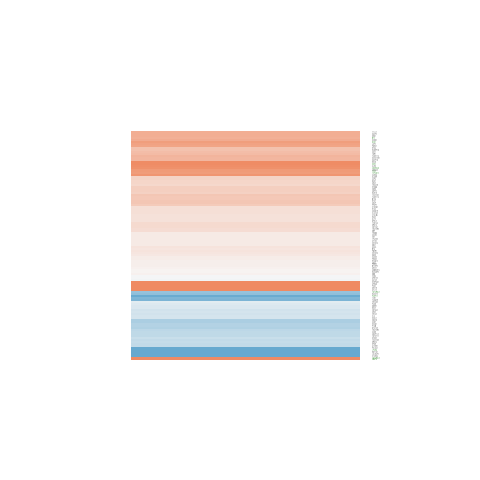

Data behind this chart, as committed beside it:
gene.id, ENSEMBL, ENTREZID, SYMBOL, logFC, AveExpr, t, P.Value, adj.P.Val, B
ENSG00000006652, ENSG00000006638, 6915, TBXA2R, 0.277, 5.829, 1.298, 0.2181, 0.427, -6.127
ENSG00000009830, ENSG00000009790, 80342, TRAF3IP3, 0.2534, 2.395, 1.062, 0.3088, 0.5217, -5.861
ENSG00000013275, ENSG00000013016, 30845, EHD3, 0.8389, 6.832, 5.254, 0.0001911, 0.01747, 0.6847
ENSG00000015568, ENSG00000015532, 64132, XYLT2, 1.451, 3.646, 2.014, 0.06662, 0.2224, -4.831
ENSG00000028116, ENSG00000027869, 9047, SH2D2A, 0.1199, 4.101, 0.5647, 0.5825, 0.7482, -6.622
ENSG00000051180, ENSG00000051108, 9709, HERPUD1, 1.203, 0.5546, 1.767, 0.1022, 0.2774, -4.551
ENSG00000057019, ENSG00000056972, 10758, TRAF3IP2, -0.3986, 2.379, -1.498, 0.1596, 0.355, -5.335
ENSG00000060069, ENSG00000059804, 6515, SLC2A3, 0.231, 5.205, 1.431, 0.1776, 0.3784, -5.925
ENSG00000068903, ENSG00000068831, 10235, RASGRP2, 0.04632, 4.252, 0.2595, 0.7996, 0.8926, -6.775
ENSG00000070718, ENSG00000070610, 57704, GBA2, 0.2989, 5.961, 0.8528, 0.4102, 0.6145, -6.605
ENSG00000072786, ENSG00000072736, 4775, NFATC3, -0.4809, 7.311, -1.835, 0.09088, 0.2609, -5.411
ENSG00000077235, ENSG00000077152, 29089, UBE2T, 0.05433, 6.386, 0.4873, 0.6347, 0.7869, -6.877
ENSG00000095485, ENSG00000095370, 10044, SH2D3C, 0.1562, 5.241, 0.9474, 0.3618, 0.5719, -6.478
ENSG00000097096, ENSG00000096996, 3594, IL12RB1, -0.3625, 2.724, -1.479, 0.1646, 0.3614, -5.433
ENSG00000100075, ENSG00000100055, 27128, CYTH4, 0.1208, 4.742, 0.5643, 0.5828, 0.7482, -6.699
ENSG00000100116, ENSG00000100100, 113791, PIK3IP1, 0.1874, 0.6245, 0.5033, 0.6237, 0.7777, -5.8
ENSG00000100294, ENSG00000100271, 25809, TTLL1, 0.6514, 2.614, 2.205, 0.04731, 0.1856, -4.322
ENSG00000101298, ENSG00000101265, 9770, RASSF2, -0.705, 3.826, -1.422, 0.1801, 0.3816, -5.712
ENSG00000102743, ENSG00000102575, 54, ACP5, 0.3236, 4.579, 1.401, 0.186, 0.3881, -5.893
ENSG00000102870, ENSG00000102786, 26512, INTS6, 0.4233, 4.463, 2.539, 0.02566, 0.1387, -4.086
ENSG00000103199, ENSG00000103160, 83693, HSDL1, -0.2523, 3.226, -0.9446, 0.3632, 0.5733, -6.154
ENSG00000104825, ENSG00000104783, 3783, KCNN4, 0.6822, 4.885, 3.016, 0.01054, 0.09463, -3.272
ENSG00000105339, ENSG00000105287, 25865, PRKD2, 0.09592, 1.354, 0.2944, 0.7734, 0.8776, -6.109
ENSG00000105771, ENSG00000105722, 2077, ERF, 0.1227, 5.132, 0.9326, 0.3691, 0.5797, -6.481
ENSG00000106244, ENSG00000106100, 10392, NOD1, 0.7999, 6.8, 3.803, 0.002436, 0.04994, -1.907
ENSG00000107625, ENSG00000107485, 2625, GATA3, -0.04052, 6.375, -0.3117, 0.7605, 0.8692, -6.947
ENSG00000108344, ENSG00000108219, 81619, TSPAN14, 0.8321, 6.761, 5.233, 0.0001979, 0.01766, 0.6466
ENSG00000109083, ENSG00000108960, 23531, MMD, 0.05961, 2.96, 0.2669, 0.794, 0.8891, -6.518
ENSG00000110713, ENSG00000110514, 8567, MADD, 0.1509, 8.225, 1.03, 0.3229, 0.535, -6.463
ENSG00000111276, ENSG00000111224, 57097, PARP11, -0.96, 6.789, -4.385, 0.0008515, 0.0345, -0.8337
ENSG00000111364, ENSG00000111276, 1027, CDKN1B, 0.2213, 5.384, 1.058, 0.3103, 0.523, -6.376
ENSG00000112977, ENSG00000112773, 55603, TENT5A, 0.2598, 5.88, 1.428, 0.1783, 0.3792, -5.975
ENSG00000113552, ENSG00000113369, 57561, ARRDC3, 0.8414, 7.171, 2.631, 0.02164, 0.1293, -4.071
ENSG00000113648, ENSG00000113532, 7903, ST8SIA4, 0.2233, 7.301, 2.002, 0.06803, 0.2247, -5.148
ENSG00000114554, ENSG00000114388, 10641, NPRL2, 0.201, 6.135, 0.9959, 0.3386, 0.5503, -6.475
ENSG00000116852, ENSG00000116741, 5997, RGS2, 0.2065, 7.611, 0.9516, 0.3597, 0.5702, -6.538
ENSG00000116991, ENSG00000116852, 23046, KIF21B, 1.545, 4.003, 2.644, 0.02115, 0.1274, -3.807
ENSG00000117280, ENSG00000117115, 11240, PADI2, -0.1816, 5.317, -1.043, 0.3171, 0.5297, -6.388
ENSG00000117748, ENSG00000117595, 3664, IRF6, 0.1673, 6.476, 1.416, 0.1818, 0.3834, -6.009
ENSG00000119866, ENSG00000119714, 8111, GPR68, 1.201, -1.585, 0.7651, 0.4587, 0.6567, -5.284
ENSG00000120784, ENSG00000120659, 8600, TNFSF11, -0.3853, 3.404, -1.632, 0.1282, 0.314, -5.37
ENSG00000121410, ENSG00000121104, 81558, FAM117A, 0.433, 0.7513, 1.149, 0.2727, 0.4875, -5.391
ENSG00000122203, ENSG00000121966, 7852, CXCR4, 0.124, 6.088, 0.6618, 0.5204, 0.7045, -6.761
ENSG00000122390, ENSG00000122122, 54440, SASH3, 0.09643, 5.593, 0.6278, 0.5417, 0.7194, -6.761
ENSG00000123191, ENSG00000122986, 84329, HVCN1, -0.4677, 0.09132, -0.9498, 0.3606, 0.5711, -5.421
ENSG00000123685, ENSG00000123485, 55355, HJURP, 0.3252, 1.902, 1.048, 0.315, 0.5276, -5.766
ENSG00000125551, ENSG00000125430, 9953, HS3ST3B1, 0.5796, -0.2099, 0.7678, 0.4572, 0.6552, -5.554
ENSG00000125734, ENSG00000125534, 79144, PPDPF, 0.4057, 5.555, 2.475, 0.0289, 0.1477, -4.311
ENSG00000125775, ENSG00000125637, 23550, PSD4, 1.19, -0.9712, 1.925, 0.07783, 0.2404, -4.16
ENSG00000126746, ENSG00000126391, 83786, FRMD8, 0.124, 6.032, 0.9028, 0.3841, 0.593, -6.57
ENSG00000127184, ENSG00000126860, 2123, EVI2A, -0.01485, 7.395, -0.06967, 0.9456, 0.9715, -7.003
ENSG00000127870, ENSG00000127528, 10365, KLF2, 0.2025, 6.482, 1.353, 0.2004, 0.4054, -6.088
ENSG00000132305, ENSG00000132005, 5989, RFX1, 0.4521, 7.419, 2.586, 0.02354, 0.1343, -4.15
ENSG00000132510, ENSG00000132357, 84674, CARD6, 0.8865, 7.717, 3.454, 0.004651, 0.06738, -2.554
ENSG00000133816, ENSG00000133561, 474344, GIMAP6, 3.111, 4.181, 10.55, 1.70045366182081e-07, 0.0002488, 7.765
ENSG00000134109, ENSG00000133895, 4221, MEN1, 0.6577, 8.727, 2.987, 0.01113, 0.09631, -3.423
ENSG00000136504, ENSG00000136280, 83605, CCM2, -0.3898, 6.34, -2.569, 0.02428, 0.1356, -4.172
ENSG00000137078, ENSG00000136929, 55363, HEMGN, 0.3691, 2.716, 0.8944, 0.3884, 0.5969, -6.041
ENSG00000137507, ENSG00000137337, 9656, MDC1, 0.113, -0.0904, 0.1419, 0.8895, 0.9423, -5.849
ENSG00000139370, ENSG00000139193, 939, CD27, 0.5061, 4.177, 2.355, 0.03602, 0.1625, -4.363
... 56 more rows
